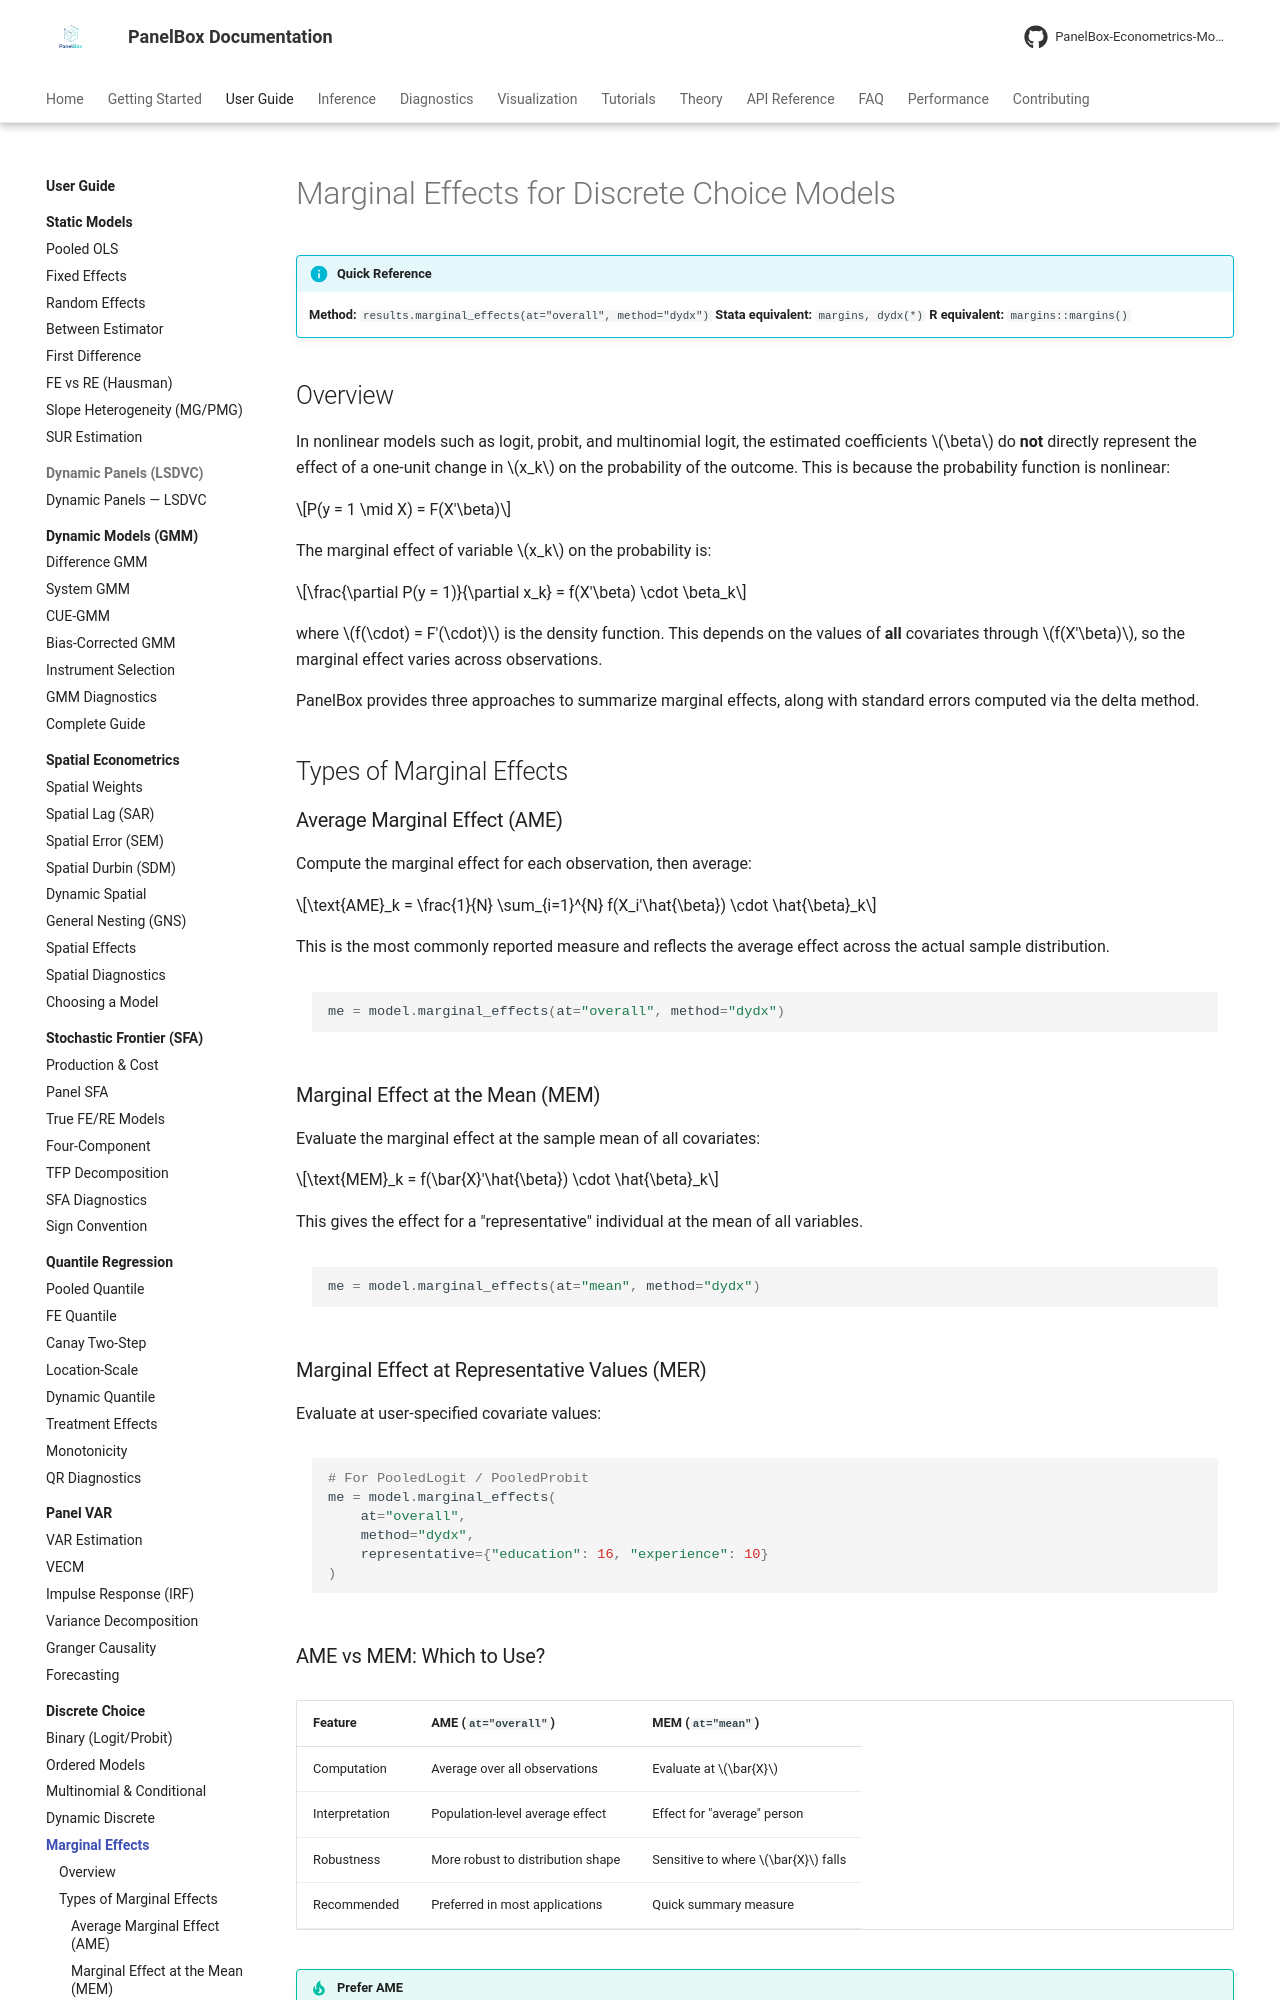

repository: PanelBox-Econometrics-Model/panelbox · page: user-guide/discrete/marginal-effects/index.html · generator: mkdocs

---
title: "Marginal Effects for Discrete Choice"
description: "Computing and interpreting marginal effects for binary, ordered, and multinomial discrete choice models in PanelBox"
---

# Marginal Effects for Discrete Choice Models

!!! info "Quick Reference"
    **Method:** `results.marginal_effects(at="overall", method="dydx")`
    **Stata equivalent:** `margins, dydx(*)`
    **R equivalent:** `margins::margins()`

## Overview

In nonlinear models such as logit, probit, and multinomial logit, the estimated coefficients $\beta$ do **not** directly represent the effect of a one-unit change in $x_k$ on the probability of the outcome. This is because the probability function is nonlinear:

$$P(y = 1 \mid X) = F(X'\beta)$$

The marginal effect of variable $x_k$ on the probability is:

$$\frac{\partial P(y = 1)}{\partial x_k} = f(X'\beta) \cdot \beta_k$$

where $f(\cdot) = F'(\cdot)$ is the density function. This depends on the values of **all** covariates through $f(X'\beta)$, so the marginal effect varies across observations.

PanelBox provides three approaches to summarize marginal effects, along with standard errors computed via the delta method.

## Types of Marginal Effects

### Average Marginal Effect (AME)

Compute the marginal effect for each observation, then average:

$$\text{AME}_k = \frac{1}{N} \sum_{i=1}^{N} f(X_i'\hat{\beta}) \cdot \hat{\beta}_k$$

This is the most commonly reported measure and reflects the average effect across the actual sample distribution.

```python
me = model.marginal_effects(at="overall", method="dydx")
```

### Marginal Effect at the Mean (MEM)

Evaluate the marginal effect at the sample mean of all covariates:

$$\text{MEM}_k = f(\bar{X}'\hat{\beta}) \cdot \hat{\beta}_k$$

This gives the effect for a "representative" individual at the mean of all variables.

```python
me = model.marginal_effects(at="mean", method="dydx")
```

### Marginal Effect at Representative Values (MER)

Evaluate at user-specified covariate values:

```python
# For PooledLogit / PooledProbit
me = model.marginal_effects(
    at="overall",
    method="dydx",
    representative={"education": 16, "experience": 10}
)
```

### AME vs MEM: Which to Use?

| Feature | AME (`at="overall"`) | MEM (`at="mean"`) |
|---------|---------------------|-------------------|
| Computation | Average over all observations | Evaluate at $\bar{X}$ |
| Interpretation | Population-level average effect | Effect for "average" person |
| Robustness | More robust to distribution shape | Sensitive to where $\bar{X}$ falls |
| Recommended | Preferred in most applications | Quick summary measure |

!!! tip "Prefer AME"
    The AME is generally preferred because (1) the "average person" (at $\bar{X}$) may not actually exist in the data, (2) AME accounts for the full distribution of covariates, and (3) AME is more robust when the link function is highly nonlinear.

## Marginal Effects by Model Type
